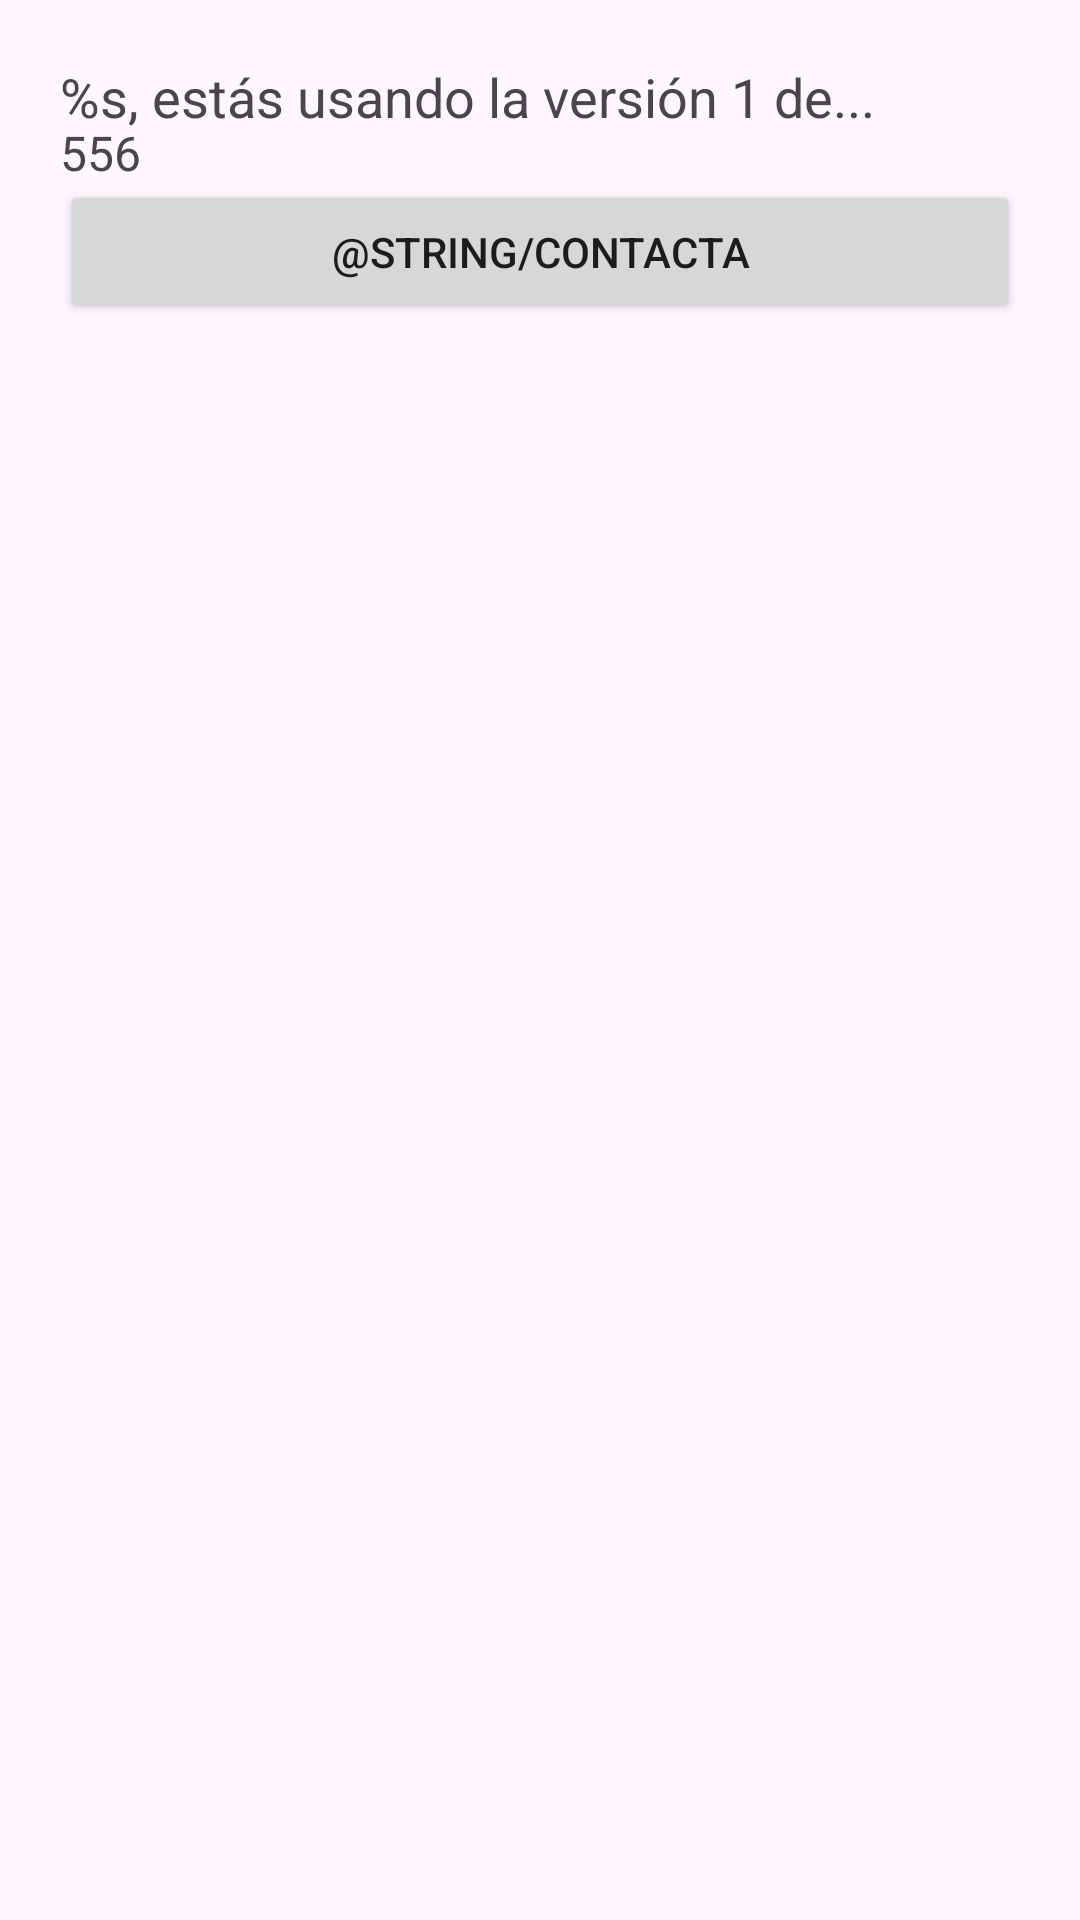

Write the Android layout XML for this screen, with the resource values it uses.
<!-- AndroidManifest.xml: application theme Theme.YumYumHub -->
<!-- res/layout/fragment_credit.xml -->
<?xml version="1.0" encoding="utf-8"?>
<androidx.constraintlayout.widget.ConstraintLayout xmlns:android="http://schemas.android.com/apk/res/android"
    xmlns:app="http://schemas.android.com/apk/res-auto"
    xmlns:tools="http://schemas.android.com/tools"
    android:layout_width="match_parent"
    android:layout_height="match_parent"
    tools:context=".CreditFragment"
    android:padding="20dp">

    
    <TextView
        android:id="@+id/tvCreditMessage"
        android:layout_width="match_parent"
        android:layout_height="wrap_content"
        android:text="@string/info"
        android:textSize="18sp"
        app:layout_constraintTop_toTopOf="parent"
        android:layout_marginEnd="20dp"/>

    
    <TextView
        android:id="@+id/tvInfo"
        android:layout_width="match_parent"
        android:layout_height="wrap_content"
        android:layout_below="@id/tvCreditMessage"
        android:layout_marginTop="20dp"
        app:layout_constraintTop_toTopOf="@+id/tvCreditMessage"
        android:text="556"
        android:textSize="16sp"/>

    
    <Button
        android:id="@+id/buttonContact"
        android:layout_width="match_parent"
        android:layout_height="wrap_content"
        android:layout_below="@id/tvInfo"
        android:layout_marginTop="20dp"
        app:layout_constraintTop_toTopOf="@+id/tvInfo"
        android:text="@string/Contacta"/>

</androidx.constraintlayout.widget.ConstraintLayout>
<!-- resources referenced by this layout -->
<resources>
  <string name="Contacta">Kontaktieren</string>
  <string name="info">%s, estás usando la versión 1 de...</string>
  <style name="Theme.YumYumHub" parent="Base.Theme.YumYumHub" />
  <style name="Base.Theme.YumYumHub" parent="Theme.Material3.DayNight">
          
          
      </style>
</resources>
